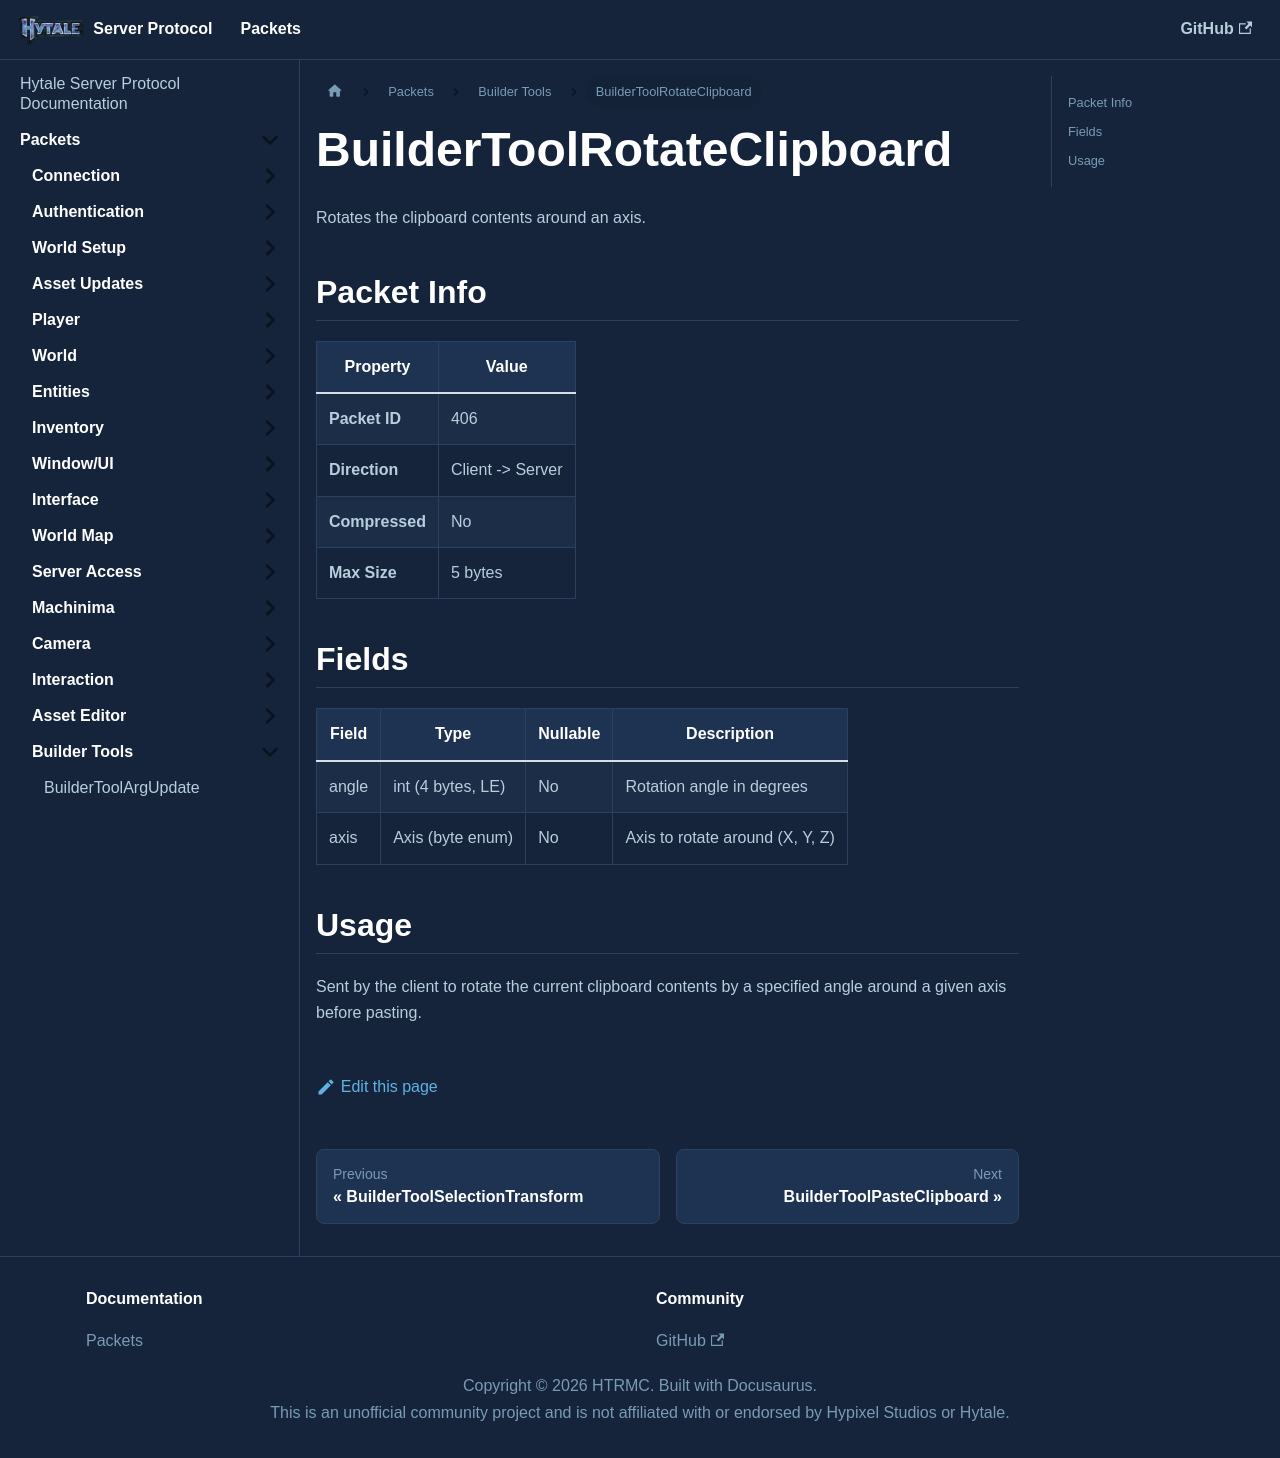

repository: HTRMC/HytaleServerDocs · page: docs/packets/buildertools/buildertoolrotateclipboard/index.html · generator: docusaurus

---
sidebar_position: 7
---

# BuilderToolRotateClipboard

Rotates the clipboard contents around an axis.

## Packet Info

| Property | Value |
|----------|-------|
| **Packet ID** | 406 |
| **Direction** | Client -> Server |
| **Compressed** | No |
| **Max Size** | 5 bytes |

## Fields

| Field | Type | Nullable | Description |
|-------|------|----------|-------------|
| angle | int (4 bytes, LE) | No | Rotation angle in degrees |
| axis | Axis (byte enum) | No | Axis to rotate around (X, Y, Z) |

## Usage

Sent by the client to rotate the current clipboard contents by a specified angle around a given axis before pasting.
